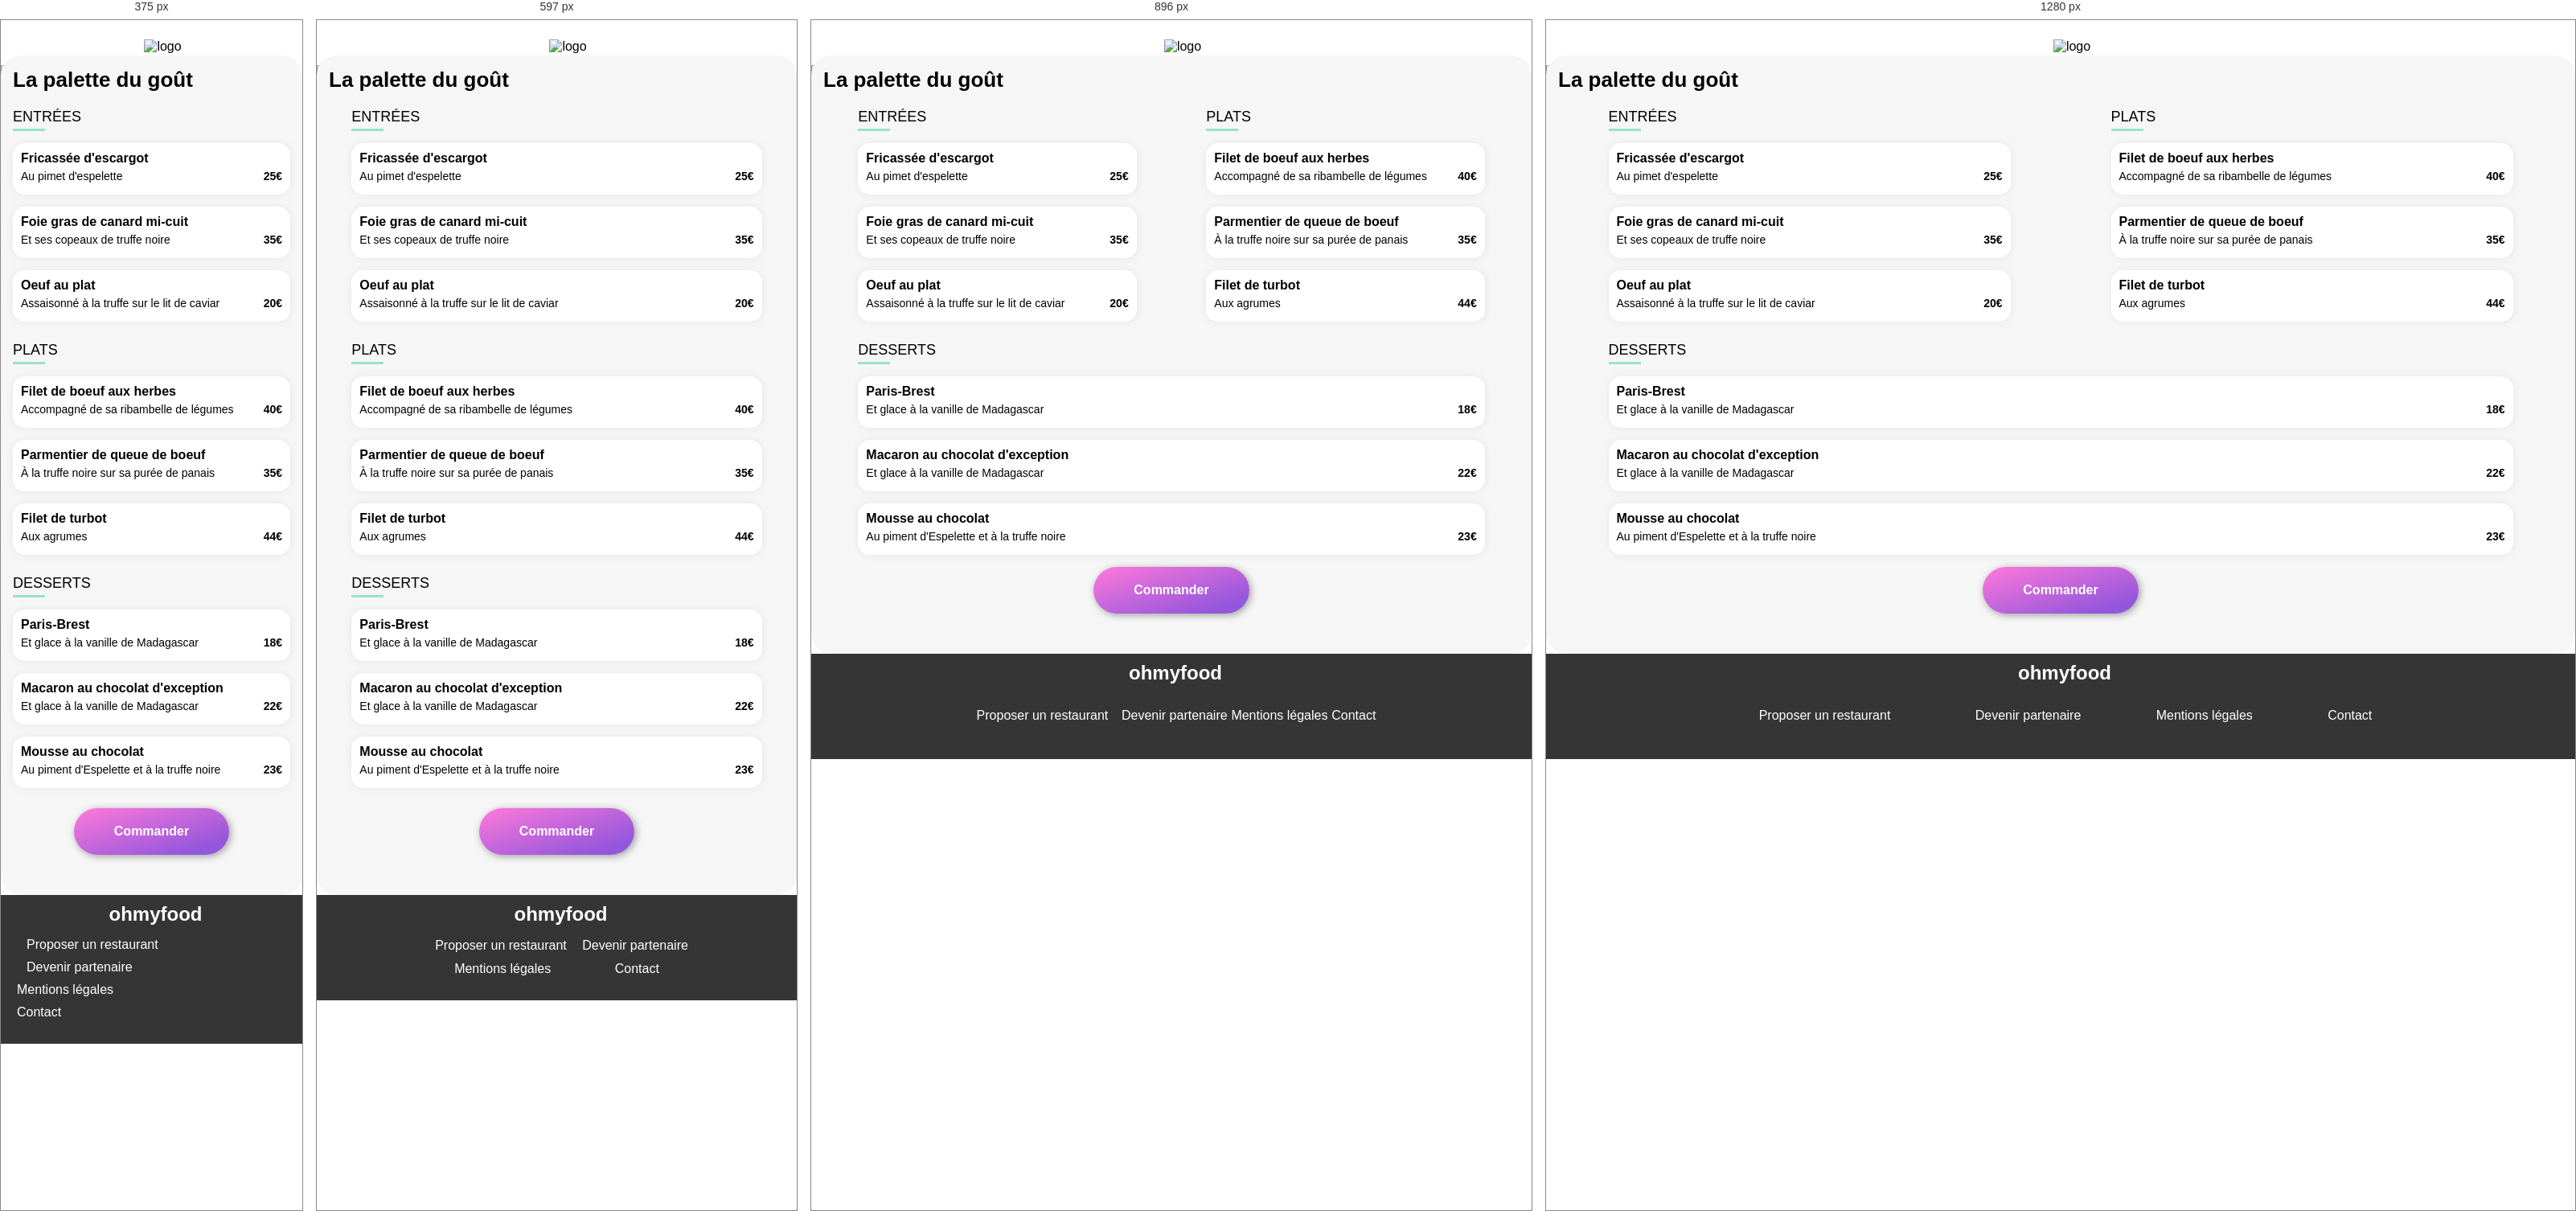
Rendered at 375 px, 597 px, 896 px and 1280 px, left to right.

<!-- file: lapalettedugout.html -->
<!DOCTYPE html>
<html lang="fr">
<head>
    <meta charset="UTF-8">
    <meta http-equiv="X-UA-Compatible" content="IE=edge">
    <meta name="viewport" content="width=device-width, initial-scale=1.0">
    <link rel="stylesheet" type="text/css" href="style.css">
    <link rel="icon" type="image/png" href="./MaquettesOhmyfood/images/logo/FavIcone.png">
    <script src="https://kit.fontawesome.com/df5d7192fc.js" crossorigin="anonymous"></script>
    <title>OhMyFood - La palette du goût</title>
</head>
<body>
    <header>
        <a href="index.html"><i class="fas fa-arrow-left"></i></a>
        <img src="MaquettesOhmyfood/images/logo/[email-redacted]" alt="logo" title="Logo">
    </header>
    <main>
        <img src="MaquettesOhmyfood/images/restaurants/jay-wennington-N_Y88TWmGwA-unsplash.jpg" alt="A la française" title="Restaurant - A la Française">
        <section class="eat-menu">
            <div class="eat-title">
                <h1>La palette du goût</h1>
                <div class="heart-anim" tabindex="0">
                    <i class="far fa-heart empty-heart"></i>
                    <i class="far fa-heart full-heart"></i>
                </div>
            </div>
            <div class="first">
                <h2>ENTRÉES</h2>
                <div class="green-line"></div>
                <div class="eat-card">
                    <div class="eat-content">
                        <div class="eat-content__title">
                            <h3>Fricassée d'escargot</h3>
                            <p>Au pimet d'espelette </p>
                        </div>
                        <span>25€</span>
                    </div>
                    <div class="eat-card__check">
                        <i class="fas fa-check-circle eat-valid"></i>
                    </div>
                </div>
                <div class="eat-card">
                    <div class="eat-content">
                        <div class="eat-content__title">
                            <h3>Foie gras de canard mi-cuit</h3>
                            <p>Et ses copeaux de truffe noire </p>
                        </div>
                        <span>35€</span>
                    </div>
                    <div class="eat-card__check">
                        <i class="fas fa-check-circle eat-valid"></i>
                    </div>
                </div>
                <div class="eat-card">
                    <div class="eat-content">
                        <div class="eat-content__title">
                            <h3>Oeuf au plat</h3>
                            <p>Assaisonné à la truffe sur le lit de caviar </p>
                        </div>
                        <span>20€</span>
                    </div>
                    <div class="eat-card__check">
                        <i class="fas fa-check-circle eat-valid"></i>
                    </div>
                </div>
            </div>
            <div class="second">
                <h2>PLATS</h2>
                <div class="green-line"></div>
                <div class="eat-card">
                    <div class="eat-content">
                        <div class="eat-content__title">
                            <h3>Filet de boeuf aux herbes</h3>
                            <p>Accompagné de sa ribambelle de légumes </p>
                        </div>
                        <span>40€</span>
                    </div>
                    <div class="eat-card__check">
                        <i class="fas fa-check-circle eat-valid"></i>
                    </div>
                </div>
                <div class="eat-card">
                    <div class="eat-content">
                        <div class="eat-content__title">
                            <h3>Parmentier de queue de boeuf</h3>
                            <p>À la truffe noire sur sa purée de panais </p>
                        </div>
                        <span>35€</span>
                    </div>
                    <div class="eat-card__check">
                        <i class="fas fa-check-circle eat-valid"></i>
                    </div>
                </div>
                <div class="eat-card">
                    <div class="eat-content">
                        <div class="eat-content__title">
                            <h3>Filet de turbot</h3>
                            <p>Aux agrumes </p>
                        </div>
                        <span>44€</span>
                    </div>
                    <div class="eat-card__check">
                        <i class="fas fa-check-circle eat-valid"></i>
                    </div>
                </div>
            </div>
            <div class="happy-hour">
                <h2>DESSERTS</h2>
                <div class="green-line"></div>
                <div class="eat-card">
                    <div class="eat-content">
                        <div class="eat-content__title">
                            <h3>Paris-Brest</h3>
                            <p>Et glace à la vanille de Madagascar </p>
                        </div>
                        <span>18€</span>
                    </div>
                    <div class="eat-card__check">
                        <i class="fas fa-check-circle eat-valid"></i>
                    </div>
                </div>
                <div class="eat-card">
                    <div class="eat-content">
                        <div class="eat-content__title">
                            <h3>Macaron au chocolat d'exception</h3>
                            <p>Et glace à la vanille de Madagascar </p>
                        </div>
                        <span>22€</span>
                    </div>
                    <div class="eat-card__check">
                        <i class="fas fa-check-circle eat-valid"></i>
                    </div>
                </div>
                <div class="eat-card">
                    <div class="eat-content">
                        <div class="eat-content__title">
                            <h3>Mousse au chocolat</h3>
                            <p>Au piment d'Espelette et à la truffe noire </p>
                        </div>
                        <span>23€</span>
                    </div>
                    <div class="eat-card__check">
                        <i class="fas fa-check-circle eat-valid"></i>
                    </div>
                </div>
            </div>
            <button class="btn-command" type="submit">
                <span class="btn-command__button">Commander</span>
            </button>
        </section>
    </main>
    <footer class="service">
        <h4>ohmyfood</h4>
        <div class="mention">
            <ul>
                <li><i class="fas fa-utensils"></i>Proposer un restaurant</li>
                <li><i class="fas fa-hands-helping"></i>Devenir partenaire</li>
                <li>Mentions légales</li>
                <li><a href="mailto:[email-redacted]">Contact</a></li>
            </ul>
        </div>
    </footer>
</body>
</html>

/* @media block from style.css */
@media screen and (max-width: 768px) {
  header {
    max-width: 768px;
  }
}

/* @media block from style.css */
@media screen and (max-width: 1024px) {
  header {
    max-width: 1024px;
  }
}

/* @media block from style.css */
@media screen and (min-width: 1025px) {
  header {
    max-width: 1440px;
  }
}

/* @media block from style.css */
@media screen and (max-width: 768px) {
  main {
    max-width: 768px;
    margin: auto;
  }
}

/* @media block from style.css */
@media screen and (max-width: 1024px) {
  main {
    max-width: 1024px;
    margin: auto;
  }
}

/* @media block from style.css */
@media screen and (min-width: 1025px) {
  main {
    max-width: 1380px;
    margin: auto;
  }
}

/* @media block from style.css */
@media screen and (min-width: 426px) {
  .service {
    max-width: 768px;
  }

  .mention li {
    width: auto;
  }
  .mention > ul {
    display: flex;
    flex-direction: row;
    flex-wrap: wrap;
    justify-content: space-around;
    align-items: center;
    height: 58px;
    width: 60%;
    margin: auto;
  }
}

/* @media block from style.css */
@media screen and (min-width: 768px) {
  .service {
    max-width: 1024px;
  }

  .mention li {
    width: auto;
  }
  .mention > ul {
    display: flex;
    flex-direction: row;
    flex-wrap: wrap;
    justify-content: space-around;
    width: 60%;
    margin: auto;
  }
}

/* @media block from style.css */
@media screen and (min-width: 1025px) {
  .service {
    max-width: 1440px;
  }

  .mention li {
    width: auto;
  }
  .mention > ul {
    display: flex;
    flex-direction: row;
    flex-wrap: wrap;
    justify-content: space-around;
    width: 70%;
    margin: auto;
  }
}

/* @media block from style.css */
@media screen and (min-width: 426px) {
  .bloc-menu {
    display: flex;
    flex-wrap: wrap;
    justify-content: space-between;
  }

  .menu-card {
    width: 100%;
    margin: auto;
  }
  .menu-card .new-menu {
    top: 0;
    left: 0;
  }
}

/* @media block from style.css */
@media screen and (min-width: 768px) {
  .bloc-menu {
    display: flex;
    justify-content: space-around;
    flex-wrap: wrap;
  }

  .menu-card {
    width: 45%;
  }
}

/* @media block from style.css */
@media screen and (min-width: 1025px) {
  .bloc-menu {
    display: flex;
    justify-content: space-around;
    flex-wrap: wrap;
  }

  .menu-card {
    width: 40%;
  }
}

/* @media block from style.css */
@media screen and (min-width: 426px) {
  .eat-menu {
    justify-content: space-around;
  }

  .first, .second, .happy-hour {
    width: 90%;
  }
}

/* @media block from style.css */
@media screen and (min-width: 768px) {
  .eat-menu {
    justify-content: space-around;
  }

  .first, .second {
    width: 40%;
  }

  .happy-hour {
    width: 90%;
    margin: auto;
  }
}

/* @media block from style.css */
@media screen and (max-width: 768px) {
  .section-step > ul {
    display: flex;
    flex-wrap: wrap;
    justify-content: space-evenly;
  }

  .section-card {
    max-width: 768px;
  }
}

/* @media block from style.css */
@media screen and (max-width: 1024px) {
  .section-step > ul {
    display: flex;
    flex-wrap: wrap;
    justify-content: space-around;
    width: 100%;
  }

  .section-card {
    max-width: 1024px;
  }
}

/* @media block from style.css */
@media screen and (min-width: 1025px) {
  .section-step > ul {
    display: flex;
    flex-wrap: wrap;
    justify-content: space-around;
    width: 100%;
  }

  .section-card {
    max-width: 1380px;
  }
}